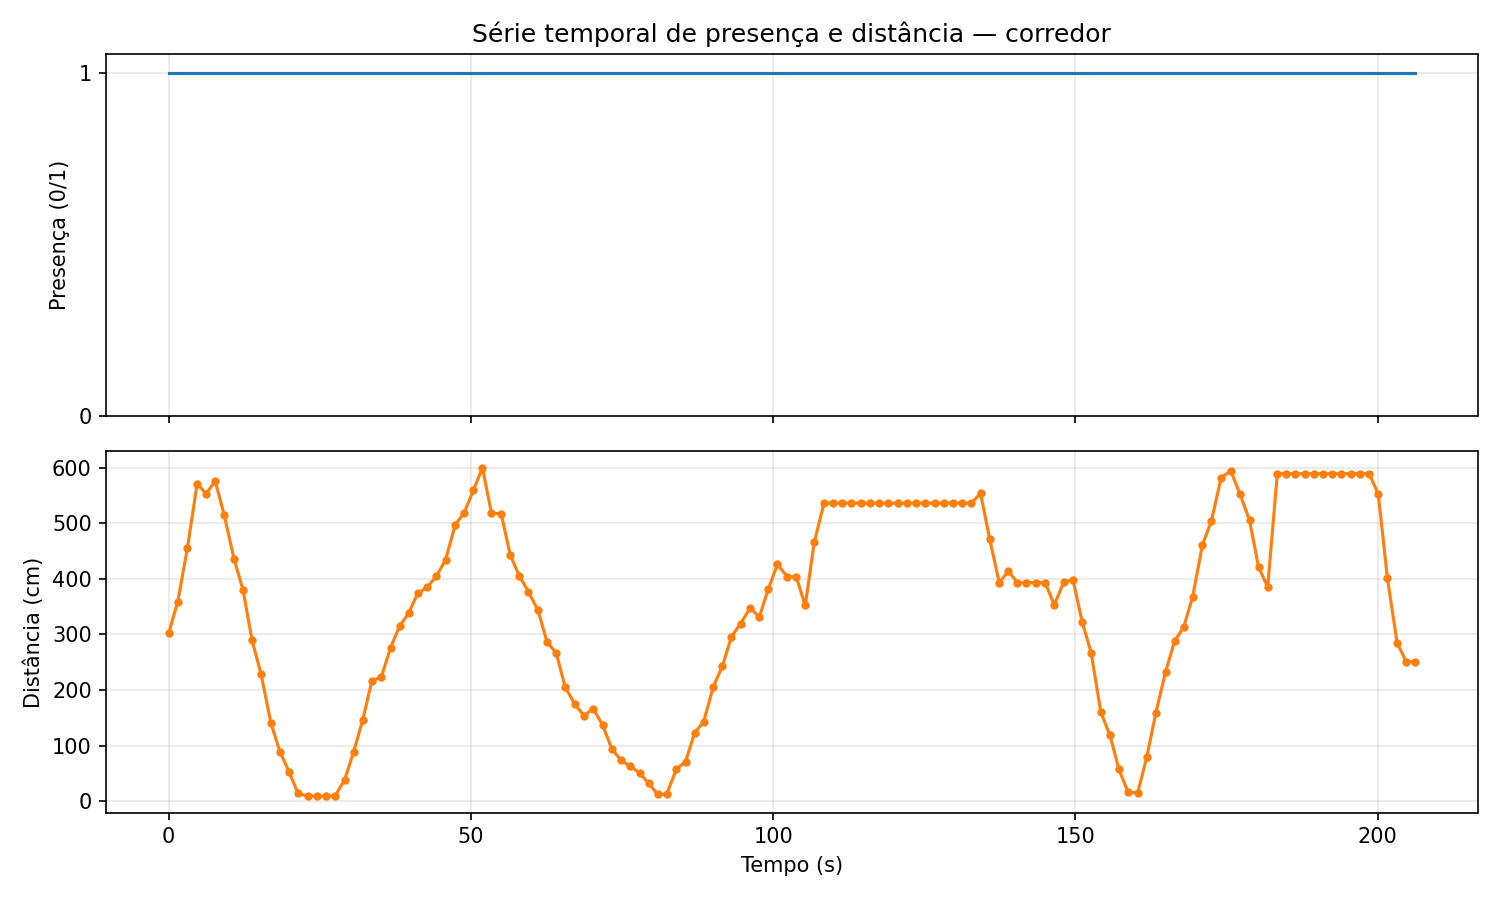

Values plotted in this chart, from the file beside it:
iso_time, t_rel_s, presence, distance, http_status
2026-09-17T19:36:24, 0.0, True, 302, 200
2026-09-17T19:36:26, 1.5, True, 359, 200
2026-09-17T19:36:28, 3.1, True, 455, 200
2026-09-17T19:36:29, 4.7, True, 571, 200
2026-09-17T19:36:31, 6.2, True, 553, 200
2026-09-17T19:36:32, 7.7, True, 576, 200
2026-09-17T19:36:34, 9.2, True, 514, 200
2026-09-17T19:36:35, 10.8, True, 436, 200
2026-09-17T19:36:37, 12.3, True, 380, 200
2026-09-17T19:36:38, 13.8, True, 289, 200
2026-09-17T19:36:40, 15.3, True, 228, 200
2026-09-17T19:36:41, 16.9, True, 141, 200
2026-09-17T19:36:43, 18.4, True, 89, 200
2026-09-17T19:36:44, 19.9, True, 53, 200
2026-09-17T19:36:46, 21.4, True, 14, 200
2026-09-17T19:36:47, 23.0, True, 9, 200
2026-09-17T19:36:49, 24.5, True, 9, 200
2026-09-17T19:36:50, 26.0, True, 9, 200
2026-09-17T19:36:52, 27.5, True, 9, 200
2026-09-17T19:36:53, 29.1, True, 38, 200
2026-09-17T19:36:55, 30.6, True, 89, 200
2026-09-17T19:36:56, 32.1, True, 146, 200
2026-09-17T19:36:58, 33.6, True, 216, 200
2026-09-17T19:37:00, 35.2, True, 224, 200
2026-09-17T19:37:01, 36.7, True, 276, 200
2026-09-17T19:37:03, 38.2, True, 315, 200
2026-09-17T19:37:04, 39.7, True, 338, 200
2026-09-17T19:37:06, 41.2, True, 374, 200
2026-09-17T19:37:07, 42.8, True, 385, 200
2026-09-17T19:37:09, 44.3, True, 405, 200
2026-09-17T19:37:10, 45.8, True, 434, 200
2026-09-17T19:37:12, 47.4, True, 497, 200
2026-09-17T19:37:13, 48.9, True, 519, 200
2026-09-17T19:37:15, 50.4, True, 559, 200
2026-09-17T19:37:16, 51.9, True, 600, 200
2026-09-17T19:37:18, 53.4, True, 518, 200
2026-09-17T19:37:19, 55.0, True, 517, 200
2026-09-17T19:37:21, 56.5, True, 443, 200
2026-09-17T19:37:22, 58.0, True, 405, 200
2026-09-17T19:37:24, 59.5, True, 377, 200
2026-09-17T19:37:25, 61.1, True, 343, 200
2026-09-17T19:37:27, 62.6, True, 286, 200
2026-09-17T19:37:29, 64.1, True, 267, 200
2026-09-17T19:37:30, 65.6, True, 205, 200
2026-09-17T19:37:32, 67.2, True, 174, 200
2026-09-17T19:37:33, 68.7, True, 154, 200
2026-09-17T19:37:35, 70.2, True, 166, 200
2026-09-17T19:37:36, 71.8, True, 137, 200
2026-09-17T19:37:38, 73.3, True, 94, 200
2026-09-17T19:37:39, 74.8, True, 74, 200
2026-09-17T19:37:41, 76.3, True, 63, 200
2026-09-17T19:37:42, 77.9, True, 51, 200
2026-09-17T19:37:44, 79.4, True, 32, 200
2026-09-17T19:37:45, 80.9, True, 12, 200
2026-09-17T19:37:47, 82.4, True, 13, 200
2026-09-17T19:37:48, 84.0, True, 58, 200
2026-09-17T19:37:50, 85.5, True, 71, 200
2026-09-17T19:37:51, 87.0, True, 123, 200
2026-09-17T19:37:53, 88.5, True, 143, 200
2026-09-17T19:37:54, 90.1, True, 206, 200
... 76 more rows
